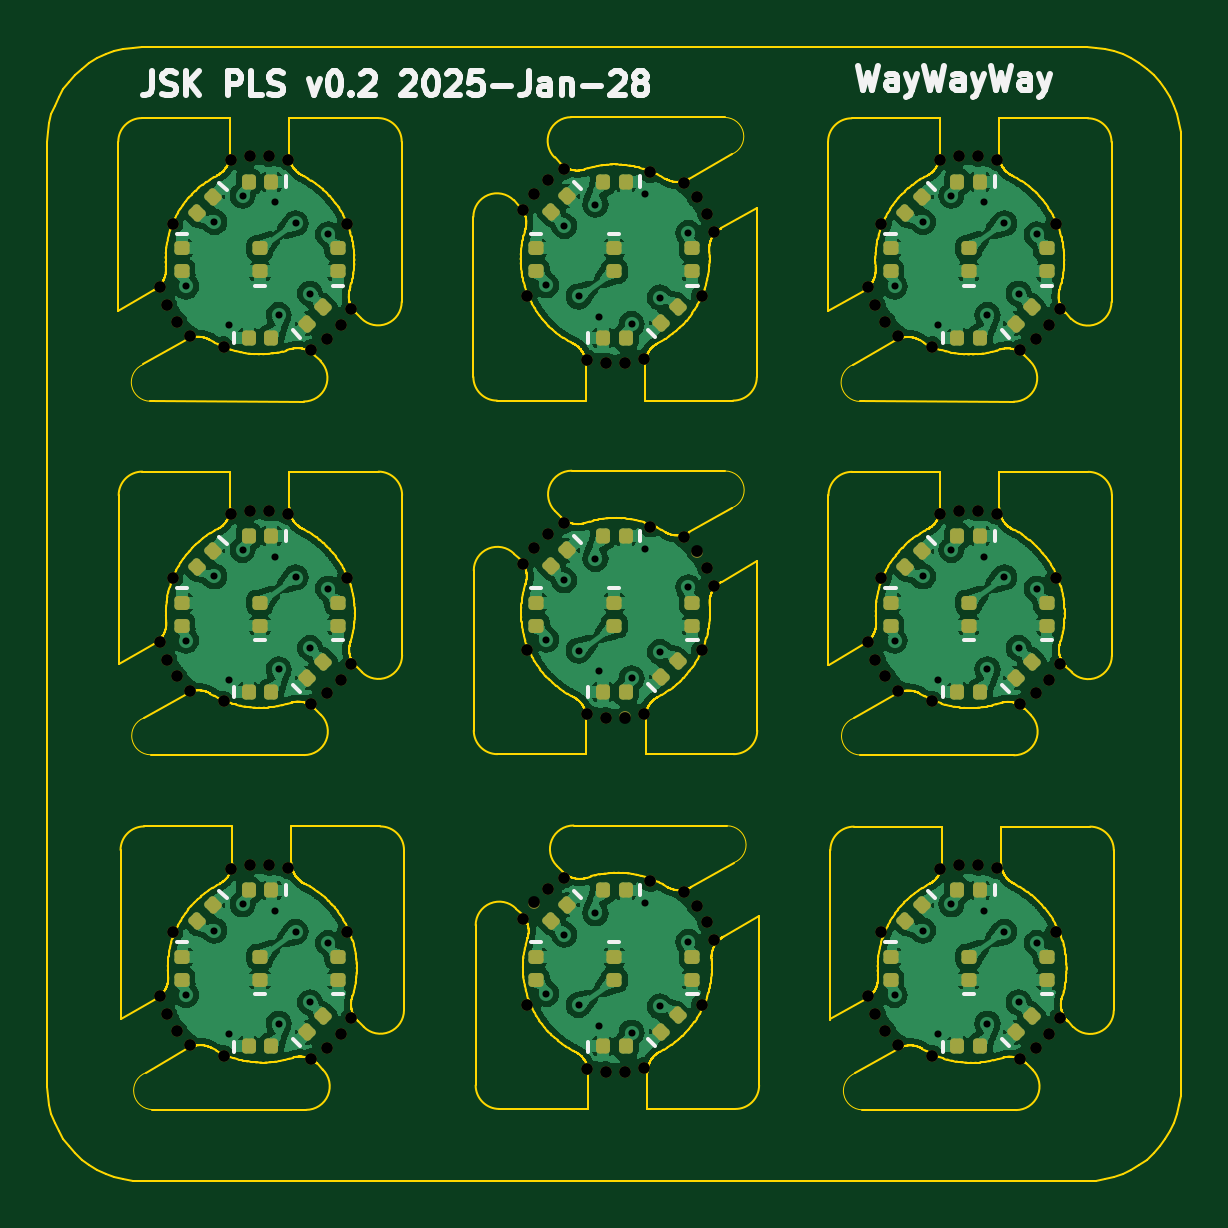
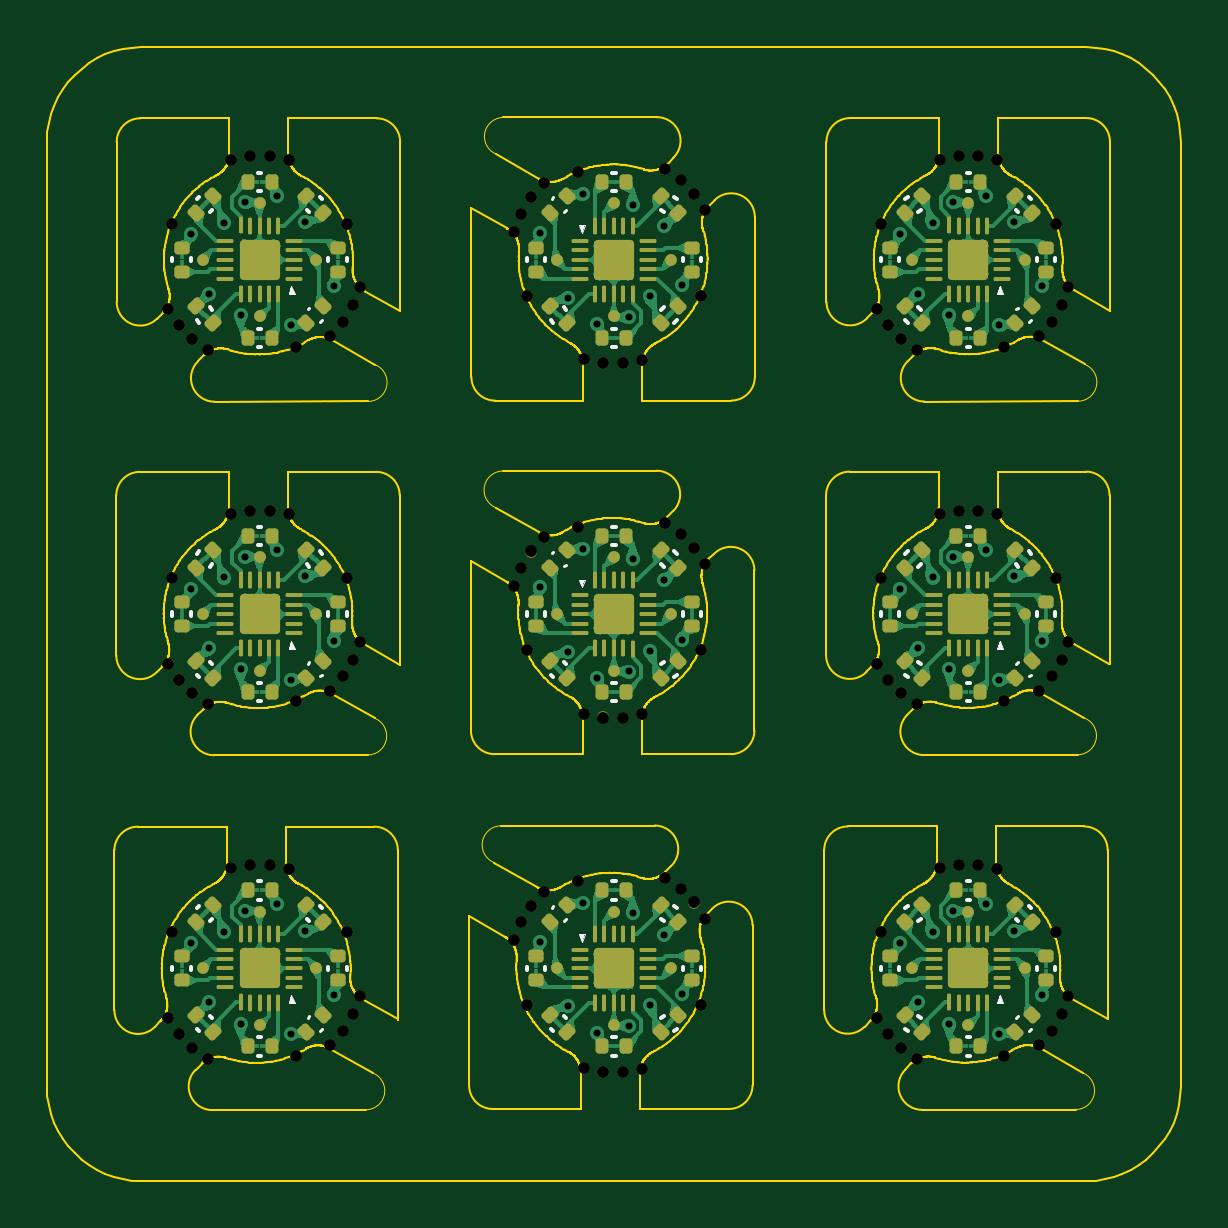
Circuit board: 11 layer files. Board 48.0 x 48.0 mm.
- bottom_copper: prrpls406-panel-B_Cu.gbr (240354 bytes)
- bottom_mask: prrpls406-panel-B_Mask.gbr (20560 bytes)
- paste: prrpls406-panel-B_Paste.gbr (12893 bytes)
- bottom_silk: prrpls406-panel-B_SilkS.gbr (30209 bytes)
- outline: prrpls406-panel-Edge_Cuts.gbr (299463 bytes)
- top_copper: prrpls406-panel-F_Cu.gbr (461923 bytes)
- top_mask: prrpls406-panel-F_Mask.gbr (12868 bytes)
- paste: prrpls406-panel-F_Paste.gbr (5965 bytes)
- top_silk: prrpls406-panel-F_SilkS.gbr (29687 bytes)
- drill: prrpls406-panel-NPTH.drl (2159 bytes)
- drill: prrpls406-panel-PTH.drl (1318 bytes)

=== bottom_copper: prrpls406-panel-B_Cu.gbr (240354 bytes, source omitted) ===
=== bottom_mask: prrpls406-panel-B_Mask.gbr (20560 bytes, source omitted) ===
=== paste: prrpls406-panel-B_Paste.gbr (12893 bytes, source omitted) ===
=== bottom_silk: prrpls406-panel-B_SilkS.gbr (30209 bytes, source omitted) ===
=== outline: prrpls406-panel-Edge_Cuts.gbr (299463 bytes, source omitted) ===
=== top_copper: prrpls406-panel-F_Cu.gbr (461923 bytes, source omitted) ===
=== top_mask: prrpls406-panel-F_Mask.gbr (12868 bytes, source omitted) ===
=== paste: prrpls406-panel-F_Paste.gbr (5965 bytes, source omitted) ===
=== top_silk: prrpls406-panel-F_SilkS.gbr (29687 bytes, source omitted) ===
=== drill: prrpls406-panel-NPTH.drl ===
M48
INCH
T1C0.0197
%
G90
G05
T1
X0.1873Y-0.4003
X0.1873Y-0.9908
X0.1873Y-1.5814
X0.1987Y-1.0209
X0.1987Y-0.4304
X0.1987Y-1.6115
X0.2088Y-0.2941
X0.2088Y-0.8846
X0.2088Y-1.4752
X0.2154Y-0.4578
X0.2154Y-1.0483
X0.2154Y-1.6389
X0.2369Y-0.4817
X0.2369Y-1.0722
X0.2369Y-1.6628
X0.294Y-0.4998
X0.294Y-1.0904
X0.294Y-1.6809
X0.3059Y-0.1881
X0.3059Y-1.3692
X0.3059Y-0.7786
X0.3376Y-0.7725
X0.3376Y-1.3631
X0.3376Y-0.182
X0.3698Y-1.3629
X0.3698Y-0.1818
X0.3698Y-0.7724
X0.4016Y-0.1877
X0.4016Y-1.3688
X0.4016Y-0.7783
X0.4398Y-0.5049
X0.4398Y-1.0954
X0.4398Y-1.686
X0.4662Y-1.077
X0.4662Y-1.6676
X0.4662Y-0.4865
X0.4887Y-0.4635
X0.4887Y-1.0541
X0.4887Y-1.6446
X0.4998Y-0.2941
X0.4998Y-0.8846
X0.4998Y-1.4752
X0.5066Y-1.0274
X0.5066Y-1.6179
X0.5066Y-0.4368
X0.7929Y-1.4523
X0.7929Y-0.2712
X0.7929Y-0.8617
X0.7993Y-0.4146
X0.7993Y-1.0051
X0.7993Y-1.5957
X0.811Y-1.4255
X0.811Y-0.2444
X0.811Y-0.835
X0.8337Y-0.812
X0.8337Y-1.4026
X0.8337Y-0.2215
X0.8603Y-0.2031
X0.8603Y-1.3842
X0.8603Y-0.7937
X0.8987Y-1.1118
X0.8987Y-0.5212
X0.8987Y-1.7023
X0.9303Y-0.5269
X0.9303Y-1.1174
X0.9303Y-1.708
X0.9624Y-1.7077
X0.9624Y-0.5266
X0.9624Y-1.1172
X0.994Y-1.7015
X0.994Y-0.5204
X0.994Y-1.111
X1.0051Y-0.2088
X1.0051Y-0.7994
X1.0051Y-1.3899
X1.0613Y-0.8167
X1.0613Y-1.4073
X1.0613Y-0.2261
X1.0831Y-0.25
X1.0831Y-0.8405
X1.0831Y-1.4311
X1.0903Y-0.4146
X1.0903Y-1.0051
X1.0903Y-1.5957
X1.1Y-0.2775
X1.1Y-0.868
X1.1Y-1.4586
X1.1116Y-0.3076
X1.1116Y-0.8982
X1.1116Y-1.4888
X1.3684Y-1.5814
X1.3684Y-0.4003
X1.3684Y-0.9908
X1.3798Y-1.0209
X1.3798Y-1.6115
X1.3798Y-0.4303
X1.3899Y-0.2941
X1.3899Y-0.8846
X1.3899Y-1.4752
X1.3965Y-0.4578
X1.3965Y-1.0483
X1.3965Y-1.6389
X1.418Y-0.4817
X1.418Y-1.0722
X1.418Y-1.6628
X1.4751Y-0.4998
X1.4751Y-1.0904
X1.4751Y-1.6809
X1.487Y-0.1881
X1.487Y-1.3692
X1.487Y-0.7786
X1.5187Y-0.7725
X1.5187Y-1.3631
X1.5187Y-0.182
X1.5509Y-0.1818
X1.5509Y-0.7724
X1.5509Y-1.3629
X1.5827Y-0.1877
X1.5827Y-1.3688
X1.5827Y-0.7783
X1.6209Y-0.5049
X1.6209Y-1.0954
X1.6209Y-1.686
X1.6473Y-1.077
X1.6473Y-1.6676
X1.6473Y-0.4865
X1.6698Y-0.4635
X1.6698Y-1.0541
X1.6698Y-1.6446
X1.6809Y-0.2941
X1.6809Y-0.8846
X1.6809Y-1.4752
X1.6877Y-0.4368
X1.6877Y-1.0274
X1.6877Y-1.6179
M30

=== drill: prrpls406-panel-PTH.drl ===
M48
INCH
T1C0.0118
%
G90
G05
T1
X0.231Y-0.3987
X0.231Y-0.9893
X0.231Y-1.5798
X0.2783Y-0.2913
X0.2783Y-0.8819
X0.2783Y-1.4725
X0.3026Y-0.4635
X0.3026Y-1.0541
X0.3026Y-1.6446
X0.3254Y-0.2472
X0.3254Y-0.8377
X0.3254Y-1.4283
X0.3792Y-0.2586
X0.3792Y-0.8492
X0.3792Y-1.4398
X0.3857Y-0.4464
X0.3857Y-1.037
X0.3857Y-1.6275
X0.4137Y-0.2933
X0.4137Y-0.8838
X0.4137Y-1.4744
X0.4378Y-0.4108
X0.4378Y-1.0014
X0.4378Y-1.5919
X0.4679Y-0.312
X0.4679Y-0.9025
X0.4679Y-1.4931
X0.8313Y-0.3967
X0.8313Y-0.9872
X0.8313Y-1.5778
X0.8613Y-0.2978
X0.8613Y-0.8884
X0.8613Y-1.4789
X0.8854Y-0.4153
X0.8854Y-1.0059
X0.8854Y-1.5964
X0.9134Y-0.2622
X0.9134Y-0.8527
X0.9134Y-1.4433
X0.9199Y-0.45
X0.9199Y-1.0405
X0.9199Y-1.6311
X0.9737Y-0.4615
X0.9737Y-1.052
X0.9737Y-1.6426
X0.9965Y-0.2451
X0.9965Y-0.8356
X0.9965Y-1.4262
X1.0208Y-0.4173
X1.0208Y-1.0078
X1.0208Y-1.5984
X1.0681Y-0.3099
X1.0681Y-0.9005
X1.0681Y-1.491
X1.4121Y-0.3987
X1.4121Y-0.9893
X1.4121Y-1.5798
X1.4594Y-0.2913
X1.4594Y-0.8819
X1.4594Y-1.4725
X1.4837Y-0.4635
X1.4837Y-1.0541
X1.4837Y-1.6446
X1.5065Y-0.2472
X1.5065Y-0.8377
X1.5065Y-1.4283
X1.5603Y-0.2586
X1.5603Y-0.8492
X1.5603Y-1.4398
X1.5668Y-0.4464
X1.5668Y-1.037
X1.5668Y-1.6275
X1.5948Y-0.2933
X1.5948Y-0.8838
X1.5948Y-1.4744
X1.6189Y-0.4108
X1.6189Y-1.0014
X1.6189Y-1.5919
X1.649Y-0.312
X1.649Y-0.9025
X1.649Y-1.4931
M30

